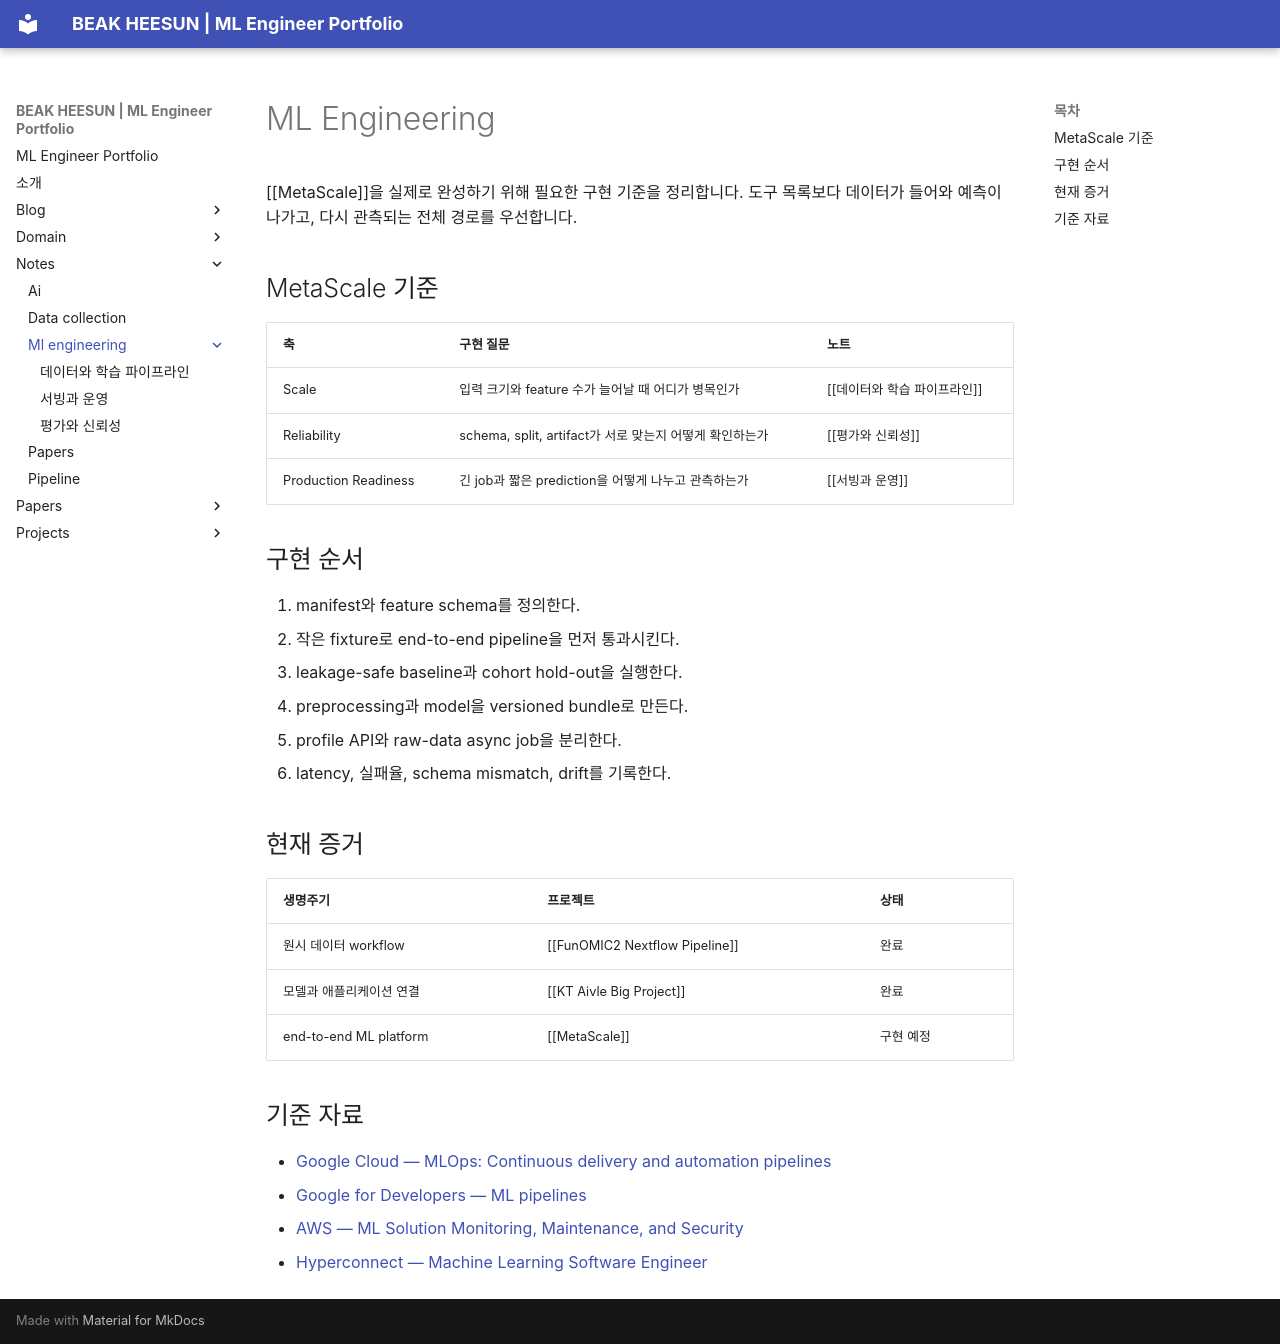

repository: e4m-hash/e4m-hash · page: notes/ml-engineering/index.html · generator: mkdocs

# ML Engineering

[[MetaScale]]을 실제로 완성하기 위해 필요한 구현 기준을 정리합니다. 도구 목록보다
데이터가 들어와 예측이 나가고, 다시 관측되는 전체 경로를 우선합니다.

## MetaScale 기준

| 축 | 구현 질문 | 노트 |
| --- | --- | --- |
| Scale | 입력 크기와 feature 수가 늘어날 때 어디가 병목인가 | [[데이터와 학습 파이프라인]] |
| Reliability | schema, split, artifact가 서로 맞는지 어떻게 확인하는가 | [[평가와 신뢰성]] |
| Production Readiness | 긴 job과 짧은 prediction을 어떻게 나누고 관측하는가 | [[서빙과 운영]] |

## 구현 순서

1. manifest와 feature schema를 정의한다.
2. 작은 fixture로 end-to-end pipeline을 먼저 통과시킨다.
3. leakage-safe baseline과 cohort hold-out을 실행한다.
4. preprocessing과 model을 versioned bundle로 만든다.
5. profile API와 raw-data async job을 분리한다.
6. latency, 실패율, schema mismatch, drift를 기록한다.

## 현재 증거

| 생명주기 | 프로젝트 | 상태 |
| --- | --- | --- |
| 원시 데이터 workflow | [[FunOMIC2 Nextflow Pipeline]] | 완료 |
| 모델과 애플리케이션 연결 | [[KT Aivle Big Project]] | 완료 |
| end-to-end ML platform | [[MetaScale]] | 구현 예정 |

## 기준 자료

- [Google Cloud — MLOps: Continuous delivery and automation pipelines](https://docs.cloud.google.com/architecture/mlops-continuous-delivery-and-automation-pipelines-in-machine-learning?hl=en)
- [Google for Developers — ML pipelines](https://developers.google.com/machine-learning/managing-ml-projects/pipelines)
- [AWS — ML Solution Monitoring, Maintenance, and Security](https://docs.aws.amazon.com/aws-certification/latest/machine-learning-engineer-associate-01/machine-learning-engineer-associate-01-domain4.html)
- [Hyperconnect — Machine Learning Software Engineer](https://career.hyperconnect.com/job/a8d9b01f-f11c-44f3-8e8b-a4c91e1331c8/)
